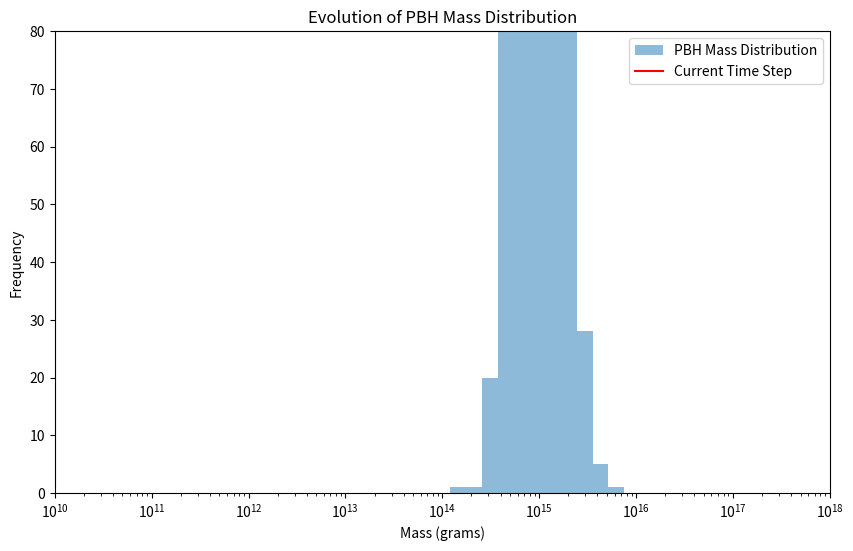

Reproduce this figure in Python.
import numpy as np
import matplotlib.pyplot as plt
from scipy.integrate import solve_ivp
from matplotlib.animation import FuncAnimation, PillowWriter

def lognormal_mass_function(M, mu, sigma):
    """Lognormal PBH mass function"""
    psi = (1 / (np.sqrt(2 * np.pi) * sigma * M)) * \
          np.exp(-(np.log(M / mu)) ** 2 / (2 * sigma ** 2))
    return psi

def sample_lognormal_masses(mu, sigma, n_samples):
    """Sample masses from the lognormal distribution"""
    log_mu = np.log(mu)
    masses = np.random.lognormal(mean=log_mu, sigma=sigma, size=n_samples)
    return masses


def f(M):
    """Calculate f(M) with M in grams."""
    beta_masses = {
        'mu': 4.53e14, 'd': 1.6e14, 's': 9.6e13, 'c': 2.56e13, 'T': 2.68e13,
        'b': 9.07e12, 't': 0.24e12, 'g': 1.1e14, 'e': 9.42e16, 'w': 7.97e11,
        'z': 7.01e11, 'h': 2.25e11
    }
    base = 1.569
    result = base + 0.569 * (
        np.exp(-M / beta_masses['mu']) + 3 * np.exp(-M / beta_masses['d']) +
        3 * np.exp(-M / beta_masses['s']) + 3 * np.exp(-M / beta_masses['c']) +
        np.exp(-M / beta_masses['T']) + 3 * np.exp(-M / beta_masses['b']) +
        3 * np.exp(-M / beta_masses['t']) + 0.963 * np.exp(-M / beta_masses['g']) +
        np.exp(-M / beta_masses['e']) + np.exp(-M / beta_masses['w']) +
        np.exp(-M / beta_masses['z']) + np.exp(-M / beta_masses['h'])
    )
    return result

def Mdot(M):
    """Mass evolution equation dM/dt."""
    return -5.34e25 * f(M) / (M * M)

def evolve_mass(M0, t_end):
    """Solve the mass evolution equation for a given initial mass M0 up to time t_end."""
    def dMdt(t, M):
        return Mdot(M[0])

    solution = solve_ivp(
        dMdt,
        t_span=(0, t_end),
        y0=[M0],
        method='RK45',
        rtol=1e-5,
        atol=1e-5
    )
    return solution.t, solution.y[0]

mu = 1e15  # Characteristic mass in grams
sigma = 0.5
num_samples = 1000
initial_masses = sample_lognormal_masses(mu, sigma, num_samples)


fig, ax = plt.subplots(figsize=(10, 6))
bins = np.logspace(10, 18, 50)  # Logarithmic bins for mass distribution
ax.set_xscale('log')
ax.set_xlim(1e10, 1e18)
ax.set_ylim(0, 80)
ax.set_xlabel("Mass (grams)")
ax.set_ylabel("Frequency")
ax.set_title("Evolution of PBH Mass Distribution")

hist_data = ax.hist(initial_masses, bins=bins, alpha=0.5, label="PBH Mass Distribution")[0]
line, = ax.plot([], [], color='r', label="Current Time Step")
ax.legend()

time_points = np.logspace(10, 17.64, 100)  # Up to 4.35e17 seconds (age of the universe)

def update(frame):
    """Update function for animation."""
    t_end = time_points[frame]
    evolved_masses = []
    for M0 in initial_masses:
        _, M_evolved = evolve_mass(M0, t_end)
        evolved_masses.append(M_evolved[-1])
    evolved_masses = np.array(evolved_masses)
    
    ax.clear()
    ax.hist(evolved_masses, bins=bins, alpha=0.5, label="PBH Mass Distribution")
    ax.set_xscale('log')
    ax.set_xlim(1e10, 1e18)
    ax.set_ylim(0, 80)
    ax.set_xlabel("Mass (grams)")
    ax.set_ylabel("Frequency")
    ax.set_title(f"PBH Mass Distribution at t = {t_end:.2e} seconds")
    ax.legend()

# Create the animation
anim = FuncAnimation(fig, update, frames=len(time_points), interval=100)

# # Save the animation as a GIF
# writer = PillowWriter(fps=10)
# anim.save("pbh_mass_evolution.gif", writer=writer)

plt.show()
